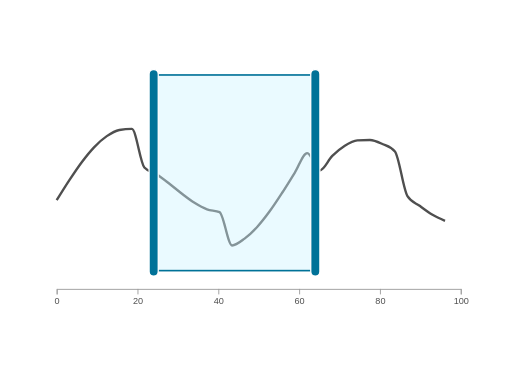
t = 0.00 s
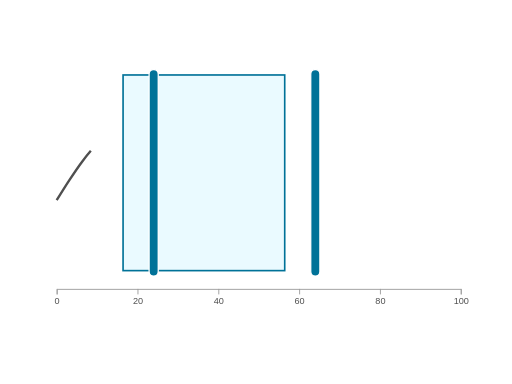
t = 0.16 s
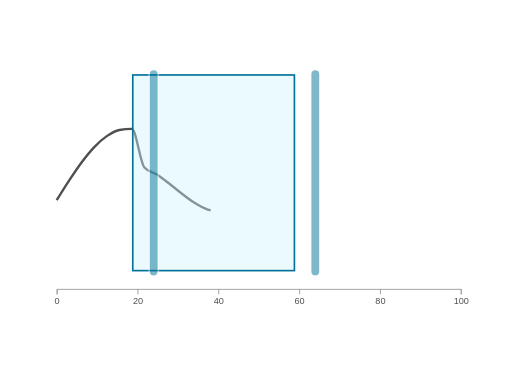
t = 0.39 s
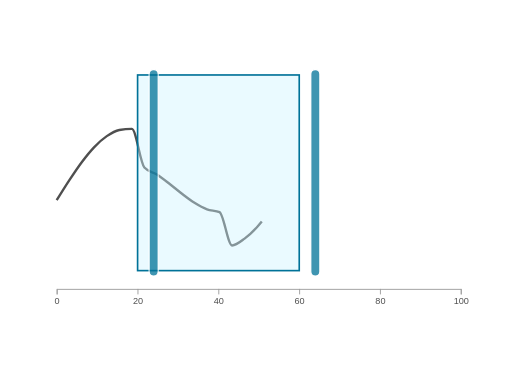
t = 0.50 s
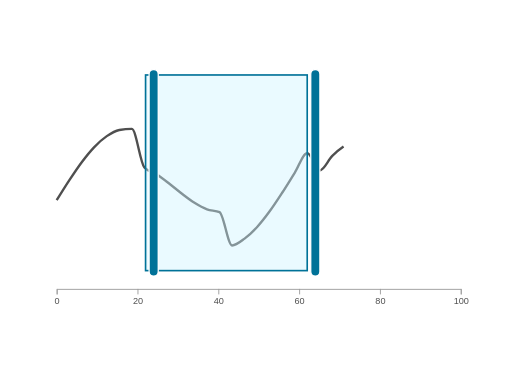
t = 0.68 s
t = 0.88 s: frame unchanged from t = 0.00 s, image omitted

The animated SVG that drew these frames (rendered in a browser with its animation timeline set to each time). Animation: 4 SMIL elements (animate=4); one cycle of 0.88 s.

<?xml version="1.0" encoding="UTF-8"?>
<svg xmlns="http://www.w3.org/2000/svg" id="brush-handles" data-pattern-id="d3-pattern-brush-handles" role="img" viewBox="0 0 560 420" font-family="Open Sans, Arial, sans-serif" aria-labelledby="brush-handles-title brush-handles-desc"><title id="brush-handles-title">Brush handles</title><desc id="brush-handles-desc">Custom brush handles make a selected interval legible.</desc><path d="M62,219C66.567,211.619,71.135,204.239,75.702,197.304C80.269,190.369,84.837,183.467,89.404,177.391C93.971,171.315,98.539,165.597,103.106,160.847C107.673,156.097,112.241,151.992,116.808,148.889C121.375,145.786,125.943,143.052,130.51,142.227C135.077,141.402,139.645,140.99,144.212,140.99C148.779,140.99,153.347,178.102,157.914,183.207C162.481,188.312,167.049,187.897,171.616,190.865C176.183,193.833,180.751,197.503,185.318,201.015C189.885,204.526,194.453,208.467,199.02,211.933C203.587,215.4,208.155,218.975,212.722,221.813C217.289,224.651,221.857,227.266,226.424,228.962C230.991,230.657,235.559,229.97,240.126,231.986C244.693,234.003,249.261,268.448,253.828,268.448C258.395,268.448,262.963,264.331,267.53,260.967C272.097,257.602,276.665,253.234,281.232,248.26C285.799,243.285,290.367,237.359,294.934,231.121C299.501,224.883,304.069,217.848,308.636,210.831C313.203,203.814,317.771,196.244,322.338,189.019C326.905,181.793,331.473,167.48,336.04,167.48C340.607,167.48,345.175,186.479,349.742,186.479C354.309,186.479,358.877,175.078,363.444,170.559C368.011,166.04,372.579,162.205,377.146,159.366C381.713,156.527,386.281,153.825,390.848,153.527C395.415,153.228,399.983,153.079,404.55,153.079C409.117,153.079,413.685,155.379,418.252,157.466C422.819,159.553,427.387,160.178,431.954,165.6C436.521,171.023,441.089,207.228,445.656,214.48C450.223,221.731,454.791,221.949,459.358,225.357C463.925,228.765,468.493,232.232,473.06,234.929C477.627,237.626,482.195,239.581,486.762,241.537" fill="none" stroke="#4f4f4f" stroke-width="2.6" stroke-dasharray="656.3701782226562 656.3701782226562" stroke-dashoffset="0"><animate attributeName="stroke-dashoffset" from="656.3701782226562" to="0" dur="0.8s" begin="0.08s" fill="freeze"></animate></path><g class="axis" transform="translate(0,316)" fill="none" font-size="10" font-family="sans-serif" text-anchor="middle"><path class="domain" stroke="#9c9c9c" d="M62.5,6V0.5H504.5V6"></path><g class="tick" opacity="1" transform="translate(62.5,0)"><line stroke="#9c9c9c" y2="6"></line><text fill="currentColor" y="9" dy="0.71em" style="fill: rgb(79, 79, 79);">0</text></g><g class="tick" opacity="1" transform="translate(150.9,0)"><line stroke="#9c9c9c" y2="6"></line><text fill="currentColor" y="9" dy="0.71em" style="fill: rgb(79, 79, 79);">20</text></g><g class="tick" opacity="1" transform="translate(239.3,0)"><line stroke="#9c9c9c" y2="6"></line><text fill="currentColor" y="9" dy="0.71em" style="fill: rgb(79, 79, 79);">40</text></g><g class="tick" opacity="1" transform="translate(327.7,0)"><line stroke="#9c9c9c" y2="6"></line><text fill="currentColor" y="9" dy="0.71em" style="fill: rgb(79, 79, 79);">60</text></g><g class="tick" opacity="1" transform="translate(416.1,0)"><line stroke="#9c9c9c" y2="6"></line><text fill="currentColor" y="9" dy="0.71em" style="fill: rgb(79, 79, 79);">80</text></g><g class="tick" opacity="1" transform="translate(504.5,0)"><line stroke="#9c9c9c" y2="6"></line><text fill="currentColor" y="9" dy="0.71em" style="fill: rgb(79, 79, 79);">100</text></g></g><rect x="168.07999999999998" y="82" width="176.8" height="214" fill="#cdf3ff" fill-opacity="0.42" stroke="#007298" stroke-width="1.8"><animate attributeName="x" from="132.72" to="168.07999999999998" dur=".75s" begin=".12s" fill="freeze"></animate></rect><g><rect x="163.07999999999998" y="76" width="10" height="226" rx="5" fill="#007298" stroke="#fff" stroke-width="1.4" opacity="1"><animate attributeName="opacity" from="0" to="1" dur="0.45s" begin="0.16s" fill="freeze"></animate></rect><rect x="339.88" y="76" width="10" height="226" rx="5" fill="#007298" stroke="#fff" stroke-width="1.4" opacity="1"><animate attributeName="opacity" from="0" to="1" dur="0.45s" begin="0.16s" fill="freeze"></animate></rect></g></svg>
